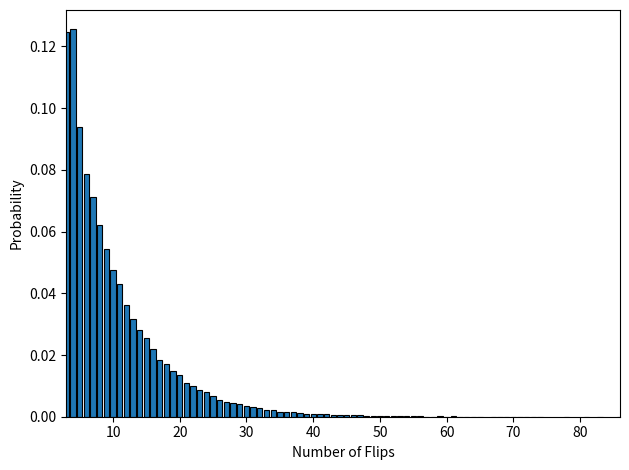

This chart was generated by the following Python code:
import numpy as np
import matplotlib.pyplot as plt

def flip():
    """
    Flip a coin.
    
    Returns 'H' with p=0.5
    and 'T' otherwise.
    """
    if(np.random.binomial(1, 0.5, 1)):
        return "H"

    else:
        return "T"
    
def find_pattern(ntrials):
    """
    Simulates flipping a fair
    coin until the pattern HTH
    appears

    Returns mean number of flips
    to observe pattern, unique flip
    counts with their probability
    masses.
    """
    total = np.empty(ntrials)

    for i in range(ntrials):
        current_count = 0
        pattern = ""

        while True:
            current_count += 1
            pattern += flip()

            if pattern == "HTH":
                total[i] = current_count
                break

            if pattern == "HTT":
                pattern = ""

            if pattern == "HH":
                pattern = pattern[-1]

            if pattern == "T":
                pattern = ""

    vals, counts = np.unique(total, return_counts=True)
    
    return total.mean(), vals, counts/counts.sum()


def main():
    mean_flips, vals, prob = find_pattern(100000)
    print("Mean number of flips until first observe 'HTH' is {}".format(mean_flips))
    plt.bar(vals, prob, edgecolor='black', linewidth=0.8)
    plt.xlim(vals.min(), vals.max())
    plt.xlabel("Number of Flips")
    plt.ylabel("Probability")
    plt.tight_layout()
    plt.show()

if __name__ == "__main__":
    main()
    

                
        
